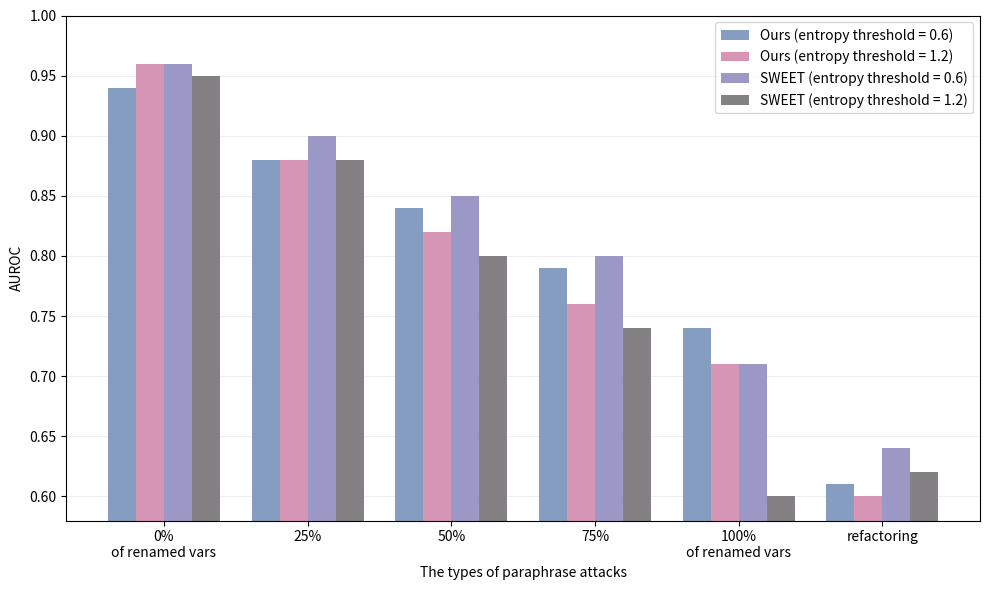

Write Python code to recreate this figure.
# plot_fig5_like_softcolors.py
import matplotlib
matplotlib.use("Agg")  # 稳定输出文件；如果你需要弹窗显示可删掉这两行

import numpy as np
import matplotlib.pyplot as plt

attacks = [
    "0%\nof renamed vars",
    "25%",
    "50%",
    "75%",
    "100%\nof renamed vars",
    "refactoring",
]

data = {
    "Ours (entropy threshold = 0.6)":  [0.94, 0.88, 0.84, 0.79, 0.74, 0.61],
    "Ours (entropy threshold = 1.2)":  [0.96, 0.88, 0.82, 0.76, 0.71, 0.60],
    "SWEET (entropy threshold = 0.6)": [0.96, 0.90, 0.85, 0.80, 0.71, 0.64],
    "SWEET (entropy threshold = 1.2)": [0.95, 0.88, 0.80, 0.74, 0.60, 0.62],
}

# 参考你给的“科研配色”图：低饱和柔和色
color_map = {
    "Ours (entropy threshold = 0.6)":  "#7E98BD",  # 浅蓝
    "Ours (entropy threshold = 1.2)":  "#D58FB1",  # 粉
    "SWEET (entropy threshold = 0.6)": "#9693C2",  # 浅紫
    "SWEET (entropy threshold = 1.2)": "#7C7A7D",  # 灰
}

labels = list(data.keys())
Y = np.array([data[k] for k in labels], dtype=float)

n_methods, n_groups = Y.shape
x = np.arange(n_groups)

total_width = 0.78
bar_w = total_width / n_methods
offsets = (np.arange(n_methods) - (n_methods - 1) / 2.0) * bar_w

fig, ax = plt.subplots(figsize=(10, 6))
for i, name in enumerate(labels):
    ax.bar(
        x + offsets[i],
        Y[i],
        width=bar_w,
        label=name,
        color=color_map.get(name, None),
        alpha=0.95,          # 再柔和一点
        linewidth=0.0
    )

ax.set_ylabel("AUROC")
ax.set_xlabel("The types of paraphrase attacks")
ax.set_xticks(x)
ax.set_xticklabels(attacks)

# y轴下限稍微低一点，避免 0.60 的柱子贴边“看不见”
ax.set_ylim(0.58, 1.00)

# 让论文风格更干净（可选）
ax.grid(axis="y", alpha=0.18)
ax.set_axisbelow(True)

ax.legend(loc="upper right", frameon=True)
fig.tight_layout()

fig.savefig("auroc_paraphrase_bar_soft.png", dpi=300)
fig.savefig("auroc_paraphrase_bar_soft.pdf")
plt.close(fig)
